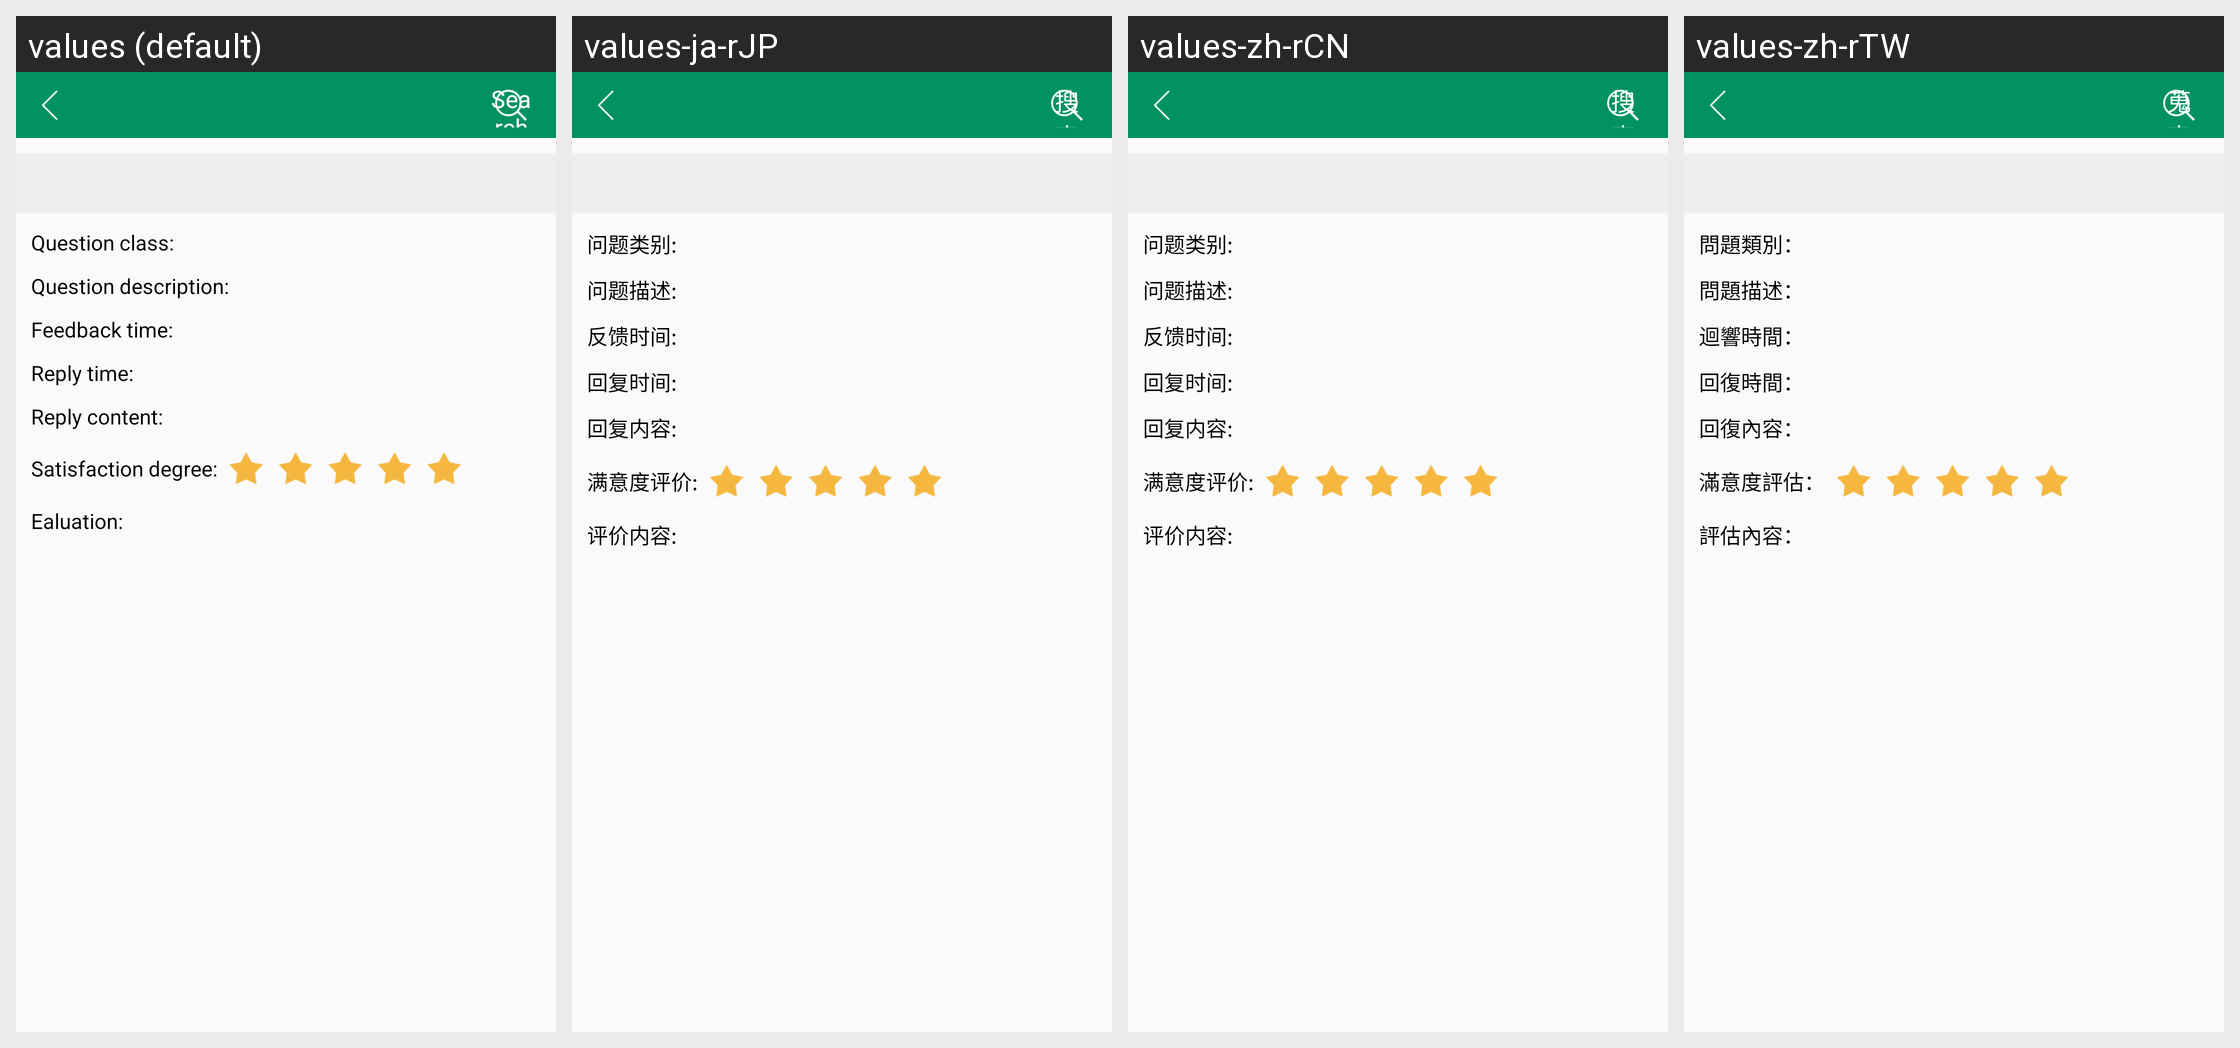

Locale-by-locale string values for the Android screen shown in this grid:
Android screen res/layout/activity_feedbcak_info_back.xml rendered under 4 locales, left to right: values (default), values-ja-rJP, values-zh-rCN, values-zh-rTW. Device: Nexus 5 (rendered at 1080×1920; each locale shown at half size, 540×960, under a caption strip naming it); theme AppTheme.
Strings drawn on this screen, with the default value and each locale's value (text and hints the layout hard-codes, and strings that could not be matched under every locale, appear in the picture but are not listed):

question_class
  values: Question class:
  values-ja-rJP: 问题类别:
  values-zh-rCN: 问题类别:
  values-zh-rTW: 問題類別：

question_description
  values: Question description:
  values-ja-rJP: 问题描述:
  values-zh-rCN: 问题描述:
  values-zh-rTW: 問題描述：

feedback_time
  values: Feedback time:
  values-ja-rJP: 反馈时间:
  values-zh-rCN: 反馈时间:
  values-zh-rTW: 迴響時間：

reply_time
  values: Reply time:
  values-ja-rJP: 回复时间:
  values-zh-rCN: 回复时间:
  values-zh-rTW: 回復時間：

reply_content
  values: Reply content:
  values-ja-rJP: 回复内容:
  values-zh-rCN: 回复内容:
  values-zh-rTW: 回復內容：

satisfaction_degree
  values: Satisfaction degree:
  values-ja-rJP: 满意度评价:
  values-zh-rCN: 满意度评价:
  values-zh-rTW: 滿意度評估：

evaluation_title
  values: Ealuation:
  values-ja-rJP: 评价内容:
  values-zh-rCN: 评价内容:
  values-zh-rTW: 評估內容：

search
  values: Search
  values-ja-rJP: 搜索
  values-zh-rCN: 搜索
  values-zh-rTW: 蒐索
